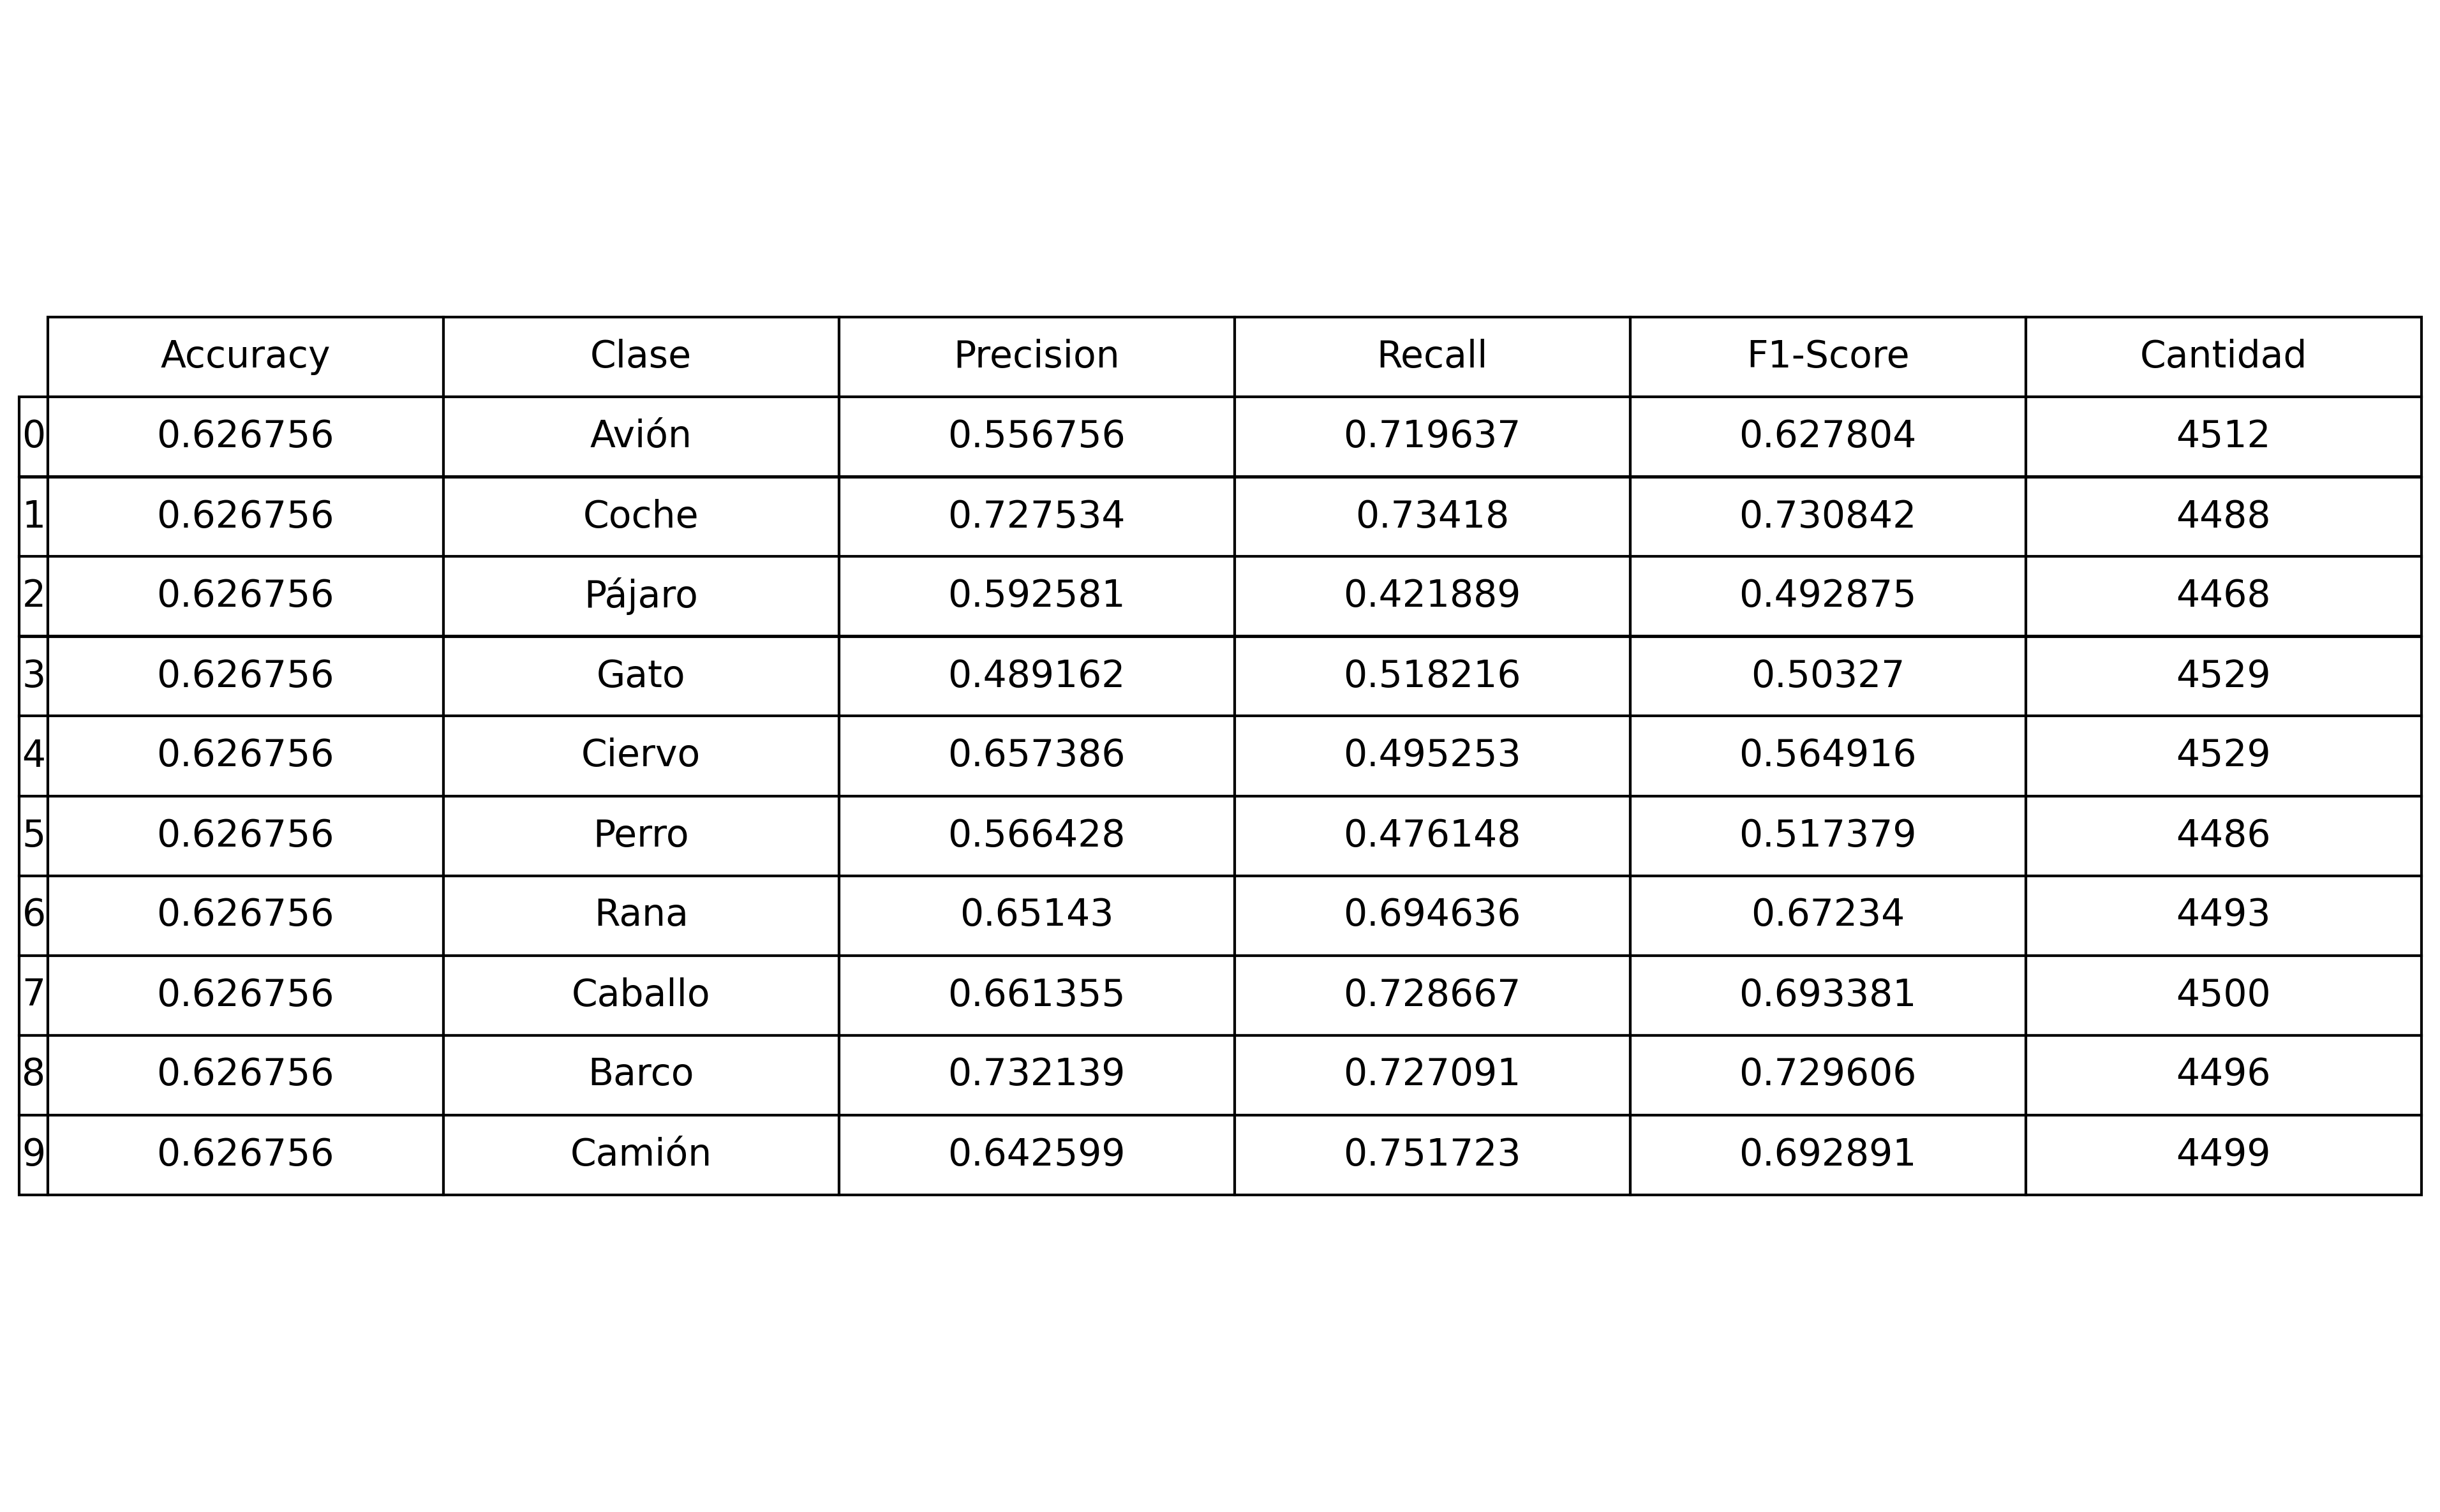

Source data for this figure (header and first rows):
, Accuracy, Clase, Precision, Recall, F1-Score, Cantidad
0, 0.6268, Avión, 0.5568, 0.7196, 0.6278, 4512
1, 0.6268, Coche, 0.7275, 0.7342, 0.7308, 4488
2, 0.6268, Pájaro, 0.5926, 0.4219, 0.4929, 4468
3, 0.6268, Gato, 0.4892, 0.5182, 0.5033, 4529
4, 0.6268, Ciervo, 0.6574, 0.4953, 0.5649, 4529
5, 0.6268, Perro, 0.5664, 0.4761, 0.5174, 4486
6, 0.6268, Rana, 0.6514, 0.6946, 0.6723, 4493
7, 0.6268, Caballo, 0.6614, 0.7287, 0.6934, 4500
8, 0.6268, Barco, 0.7321, 0.7271, 0.7296, 4496
9, 0.6268, Camión, 0.6426, 0.7517, 0.6929, 4499
